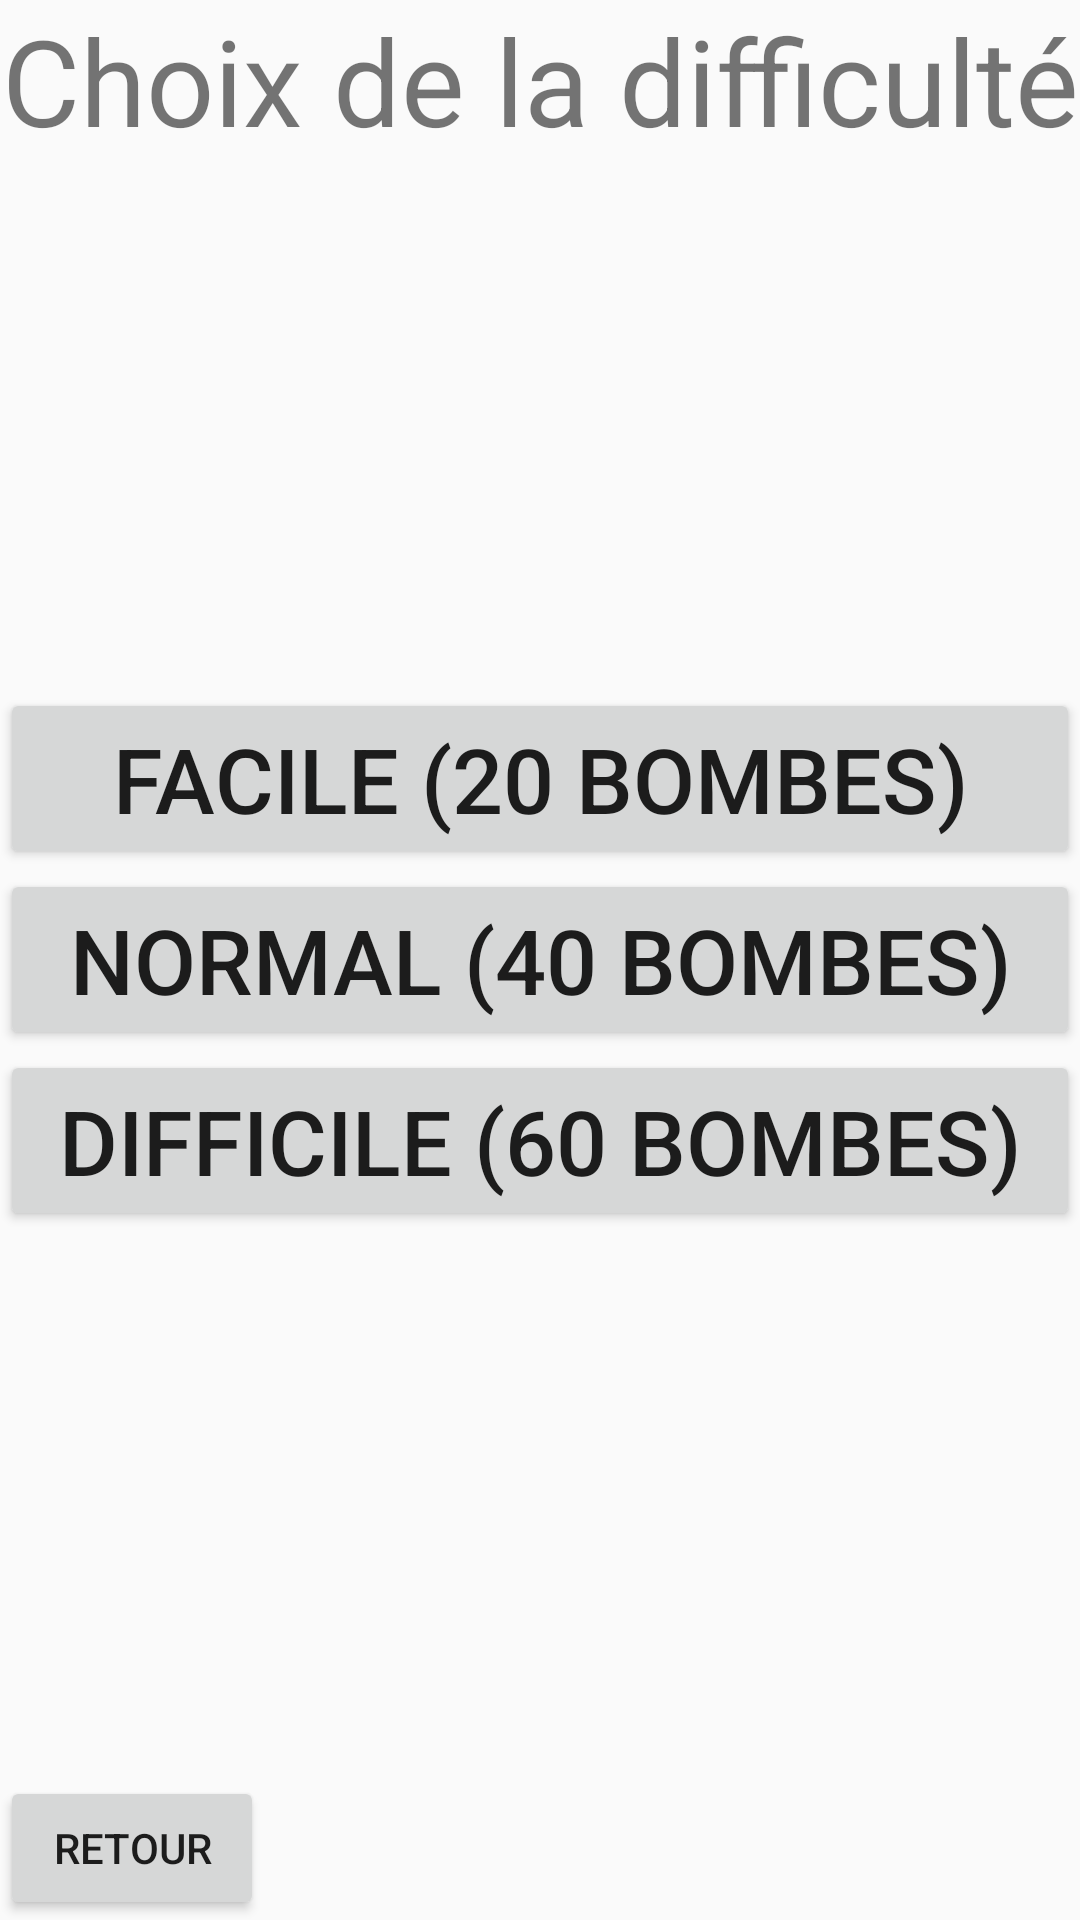

Produce the Android XML layout that renders to this screen, including the resource entries it uses.
<!-- AndroidManifest.xml: application theme AppTheme -->
<!-- res/layout/difficulte.xml -->
<?xml version="1.0" encoding="utf-8"?>
<RelativeLayout  xmlns:android="http://schemas.android.com/apk/res/android"
        android:layout_width="match_parent"
        android:layout_height="match_parent"
        android:layout_weight="2">

        <TextView
            android:text="Choix de la difficulté"
            android:textSize="40sp"
            android:layout_width="match_parent"
            android:layout_height="wrap_content"
            android:textAlignment="center"
            android:layout_alignParentTop="true"/>

        <Button
            android:id="@+id/buttonFacile"
            android:layout_width="match_parent"
            android:layout_height="wrap_content"
            android:layout_above="@+id/buttonNormal"
            android:layout_centerVertical="true"
            android:layout_gravity="center"
            android:text="@string/diff_facile"
            android:textSize="30sp" />


        <Button
            android:id="@+id/buttonNormal"
            android:layout_width="match_parent"
            android:layout_height="wrap_content"
            android:layout_centerVertical="true"
            android:layout_gravity="center"
            android:text="@string/diff_normal"
            android:textSize="30sp" />

        <Button
            android:id="@+id/buttonDifficile"
            android:layout_width="match_parent"
            android:layout_height="wrap_content"
            android:layout_below="@+id/buttonNormal"
            android:layout_centerVertical="true"
            android:layout_gravity="center"
            android:text="@string/diff_difficile"
            android:textSize="30sp" />

        <Button
            android:id="@+id/buttonRetourDifficulte"
            android:layout_width="wrap_content"
            android:layout_height="wrap_content"
            android:text="Retour"
            android:layout_alignParentLeft="true"
            android:layout_alignParentBottom="true"/>
</RelativeLayout>
<!-- resources referenced by this layout -->
<resources>
  <string name="diff_difficile">Difficile (60 bombes)</string>
  <string name="diff_facile">Facile (20 bombes)</string>
  <string name="diff_normal">Normal (40 bombes)</string>
  <style name="AppTheme" parent="Theme.AppCompat.Light.DarkActionBar">
          <item name="windowActionBar"> false</item>
      </style>
</resources>
